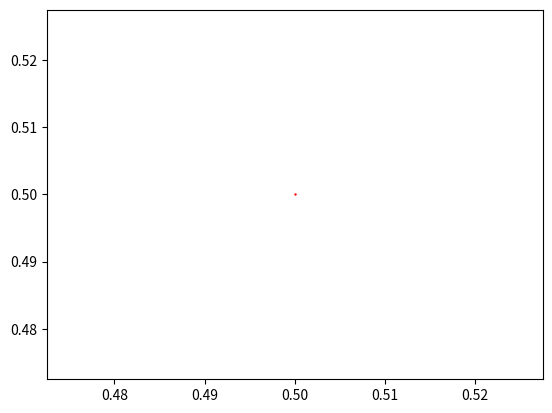

This chart was generated by the following Python code:
import math
import numpy as np
import matplotlib.pyplot as plt

# Initial coordinates of the Koch snowflake
A = np.array([[0.5, math.sqrt(1)/2]])

# initial array of all points that can be dynamically changed
# of the Koch snowflake
# Plotting the initial snowflake
plt.scatter(A[:, 0], A[:, 1], s=0.5, c="red")

def initial_points():
    return A

# Affine transformation functions
def f1(A):
    # make a copy of A
    A1 = A.copy()
    for i in range(len(A1)):
        A1[i] = np.matmul(np.matrix([[1/3, 0], [0, 1/3]]), A1[i])
    return A1

def f2(A):
    # make a copy of A
    A2 = A.copy()
    for i in range(len(A2)):
        A2[i] = np.matmul(np.matrix([[1/6, -math.sqrt(3)/6], [math.sqrt(3)/6, 1/6]]), A2[i]) + np.array([1/3, 0])
    return A2

def f3(A):
    # make a copy of A
    A3 = A.copy()
    for i in range(len(A3)):
        A3[i] = np.matmul(np.matrix([[1/6, math.sqrt(3)/6], [-math.sqrt(3)/6, 1/6]]), A3[i]) + np.array([1/2, math.sqrt(3)/6])
    return A3

def f4(A):
    # make a copy of A
    A4 = A.copy()
    for i in range(len(A4)):
        A4[i] = np.matmul(np.matrix([[1/3, 0], [0, 1/3]]), A4[i]) + np.array([2/3, 0])
    return A4

# Array of functions
f = [f1, f2, f3, f4]

def contraction_mapping(A):
    # Applying affine transformation f1 to all points of A
    A1 = f1(A)
    # Applying affine transformation f2 to all points of A
    A2 = f2(A)
    # Applying affine transformation f3 to all points of A
    A3 = f3(A)
    # Applying affine transformation f4 to all points of A
    A4 = f4(A)

    # Combining all points of A1, A2, A3, A4
    A = np.concatenate((A1, A2, A3, A4), axis=0)
    return A
